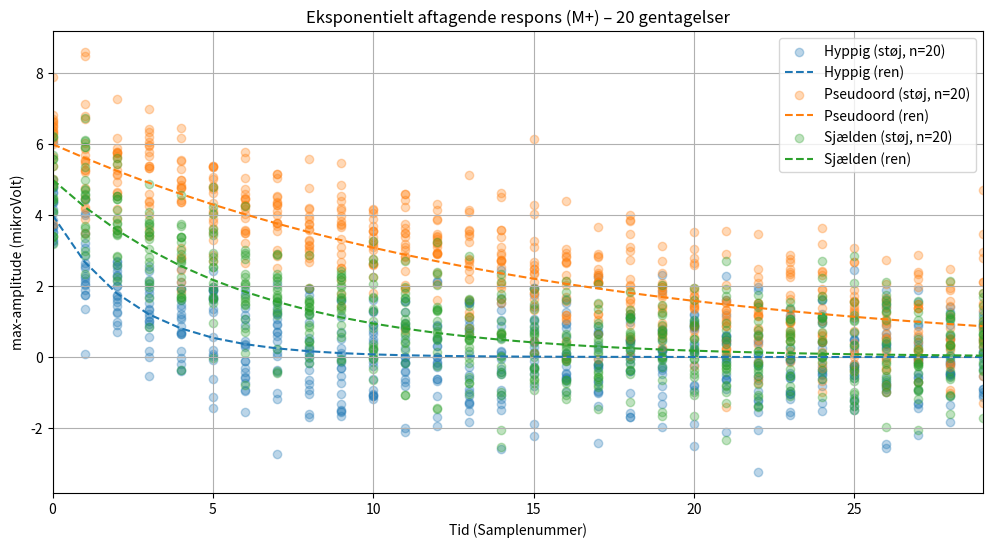

Reproduce this figure in Python.
import numpy as np
import pandas as pd
import matplotlib.pyplot as plt

num_samples = 30
replications = 20  
x = np.arange(num_samples)  


conditions_meningsfuld = [
    {"name": "Pseudoord", "A": 6, "k": 2, "semantik": "meningsfuld"},
    {"name": "Sjælden", "A": 5, "k": 5, "semantik": "meningsfuld"},
    {"name": "Hyppig", "A": 4, "k": 12, "semantik": "meningsfuld"}
]


conditions_nonsens = [
    {"name": "Pseudoord", "mean": 6, "semantik": "nonsens"},  
    {"name": "Sjælden", "mean": 5, "semantik": "nonsens"},  
    {"name": "Hyppig", "mean": 4, "semantik": "nonsens"}  
]


np.random.seed(42)  
dfs = []


for rep in range(replications):
    for cond in conditions_meningsfuld:
        A, k, name, semantik = cond["A"], cond["k"], cond["name"], cond["semantik"]
        y_clean = A * np.exp(-k * x / num_samples)
        noise = np.random.normal(0, 1, num_samples)  
        y_noisy = y_clean + noise
        dfs.append(pd.DataFrame({
            "Condition": name,
            "Tid": x,
            "Value_Clean": y_clean,
            "Value_Noisy": y_noisy,
            "Semantik": semantik,
            "Replication": rep + 1  
        }))

    
    for cond in conditions_nonsens:
        name, mean, semantik = cond["name"], cond["mean"], cond["semantik"]
        y_clean = np.zeros(num_samples)  
        y_noisy = np.random.normal(mean, 1, num_samples)  
        dfs.append(pd.DataFrame({
            "Condition": name,
            "Tid": x,
            "Value_Clean": y_clean,
            "Value_Noisy": y_noisy,
            "Semantik": semantik,
            "Replication": rep + 1
        }))


df = pd.concat(dfs, ignore_index=True)

plt.figure(figsize=(12, 6))
for name, group in df[df["Semantik"] == "meningsfuld"].groupby("Condition"):
    plt.scatter(group["Tid"], group["Value_Noisy"], 
                label=f"{name} (støj, n={replications})", 
                alpha=0.3)  
    plt.plot(x, group["Value_Clean"].iloc[:num_samples],  
             label=f"{name} (ren)", linestyle='--')

plt.xlabel("Tid (Samplenummer)")
plt.ylabel("max-amplitude (mikroVolt)")
plt.title(f"Eksponentielt aftagende respons (M+) – {replications} gentagelser")
plt.legend()
plt.grid(True)
plt.xlim(0, 29)
plt.show()

df.to_csv("halløj_replicated.csv", index=False)

print(df.head())
print(f"\nTotal rows: {len(df)} (Expected: {num_samples * (len(conditions_meningsfuld) + len(conditions_nonsens)) * replications})")